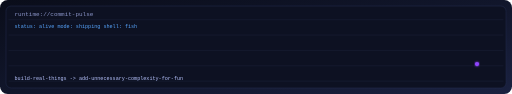
t = 0.00 s
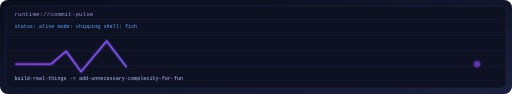
t = 0.45 s
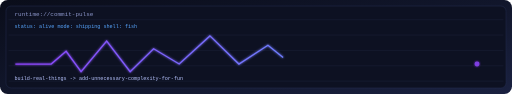
t = 1.05 s
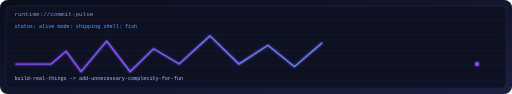
t = 1.20 s
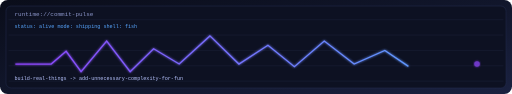
t = 1.50 s
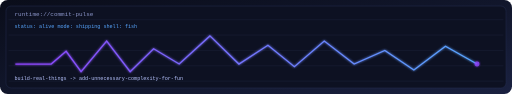
t = 2.25 s

The animated SVG that drew these frames (rendered in a browser with its animation timeline set to each time). Animation: 3 SMIL elements (animate=3); one cycle of 3.00 s, repeats indefinitely.

<svg xmlns="http://www.w3.org/2000/svg" width="1200" height="220" viewBox="0 0 1200 220" role="img" aria-label="IAteNoodles runtime pulse">
  <defs>
    <linearGradient id="bg" x1="0" y1="0" x2="1" y2="1">
      <stop offset="0%" stop-color="#0a0d1a"/>
      <stop offset="50%" stop-color="#11162b"/>
      <stop offset="100%" stop-color="#1a2140"/>
    </linearGradient>
    <linearGradient id="violet" x1="0" y1="0" x2="1" y2="0">
      <stop offset="0%" stop-color="#8F44FD"/>
      <stop offset="100%" stop-color="#58A6FF"/>
    </linearGradient>
    <filter id="glow" x="-20%" y="-40%" width="140%" height="180%">
      <feGaussianBlur stdDeviation="3" result="blur"/>
      <feMerge>
        <feMergeNode in="blur"/>
        <feMergeNode in="SourceGraphic"/>
      </feMerge>
    </filter>
    <style>
      .mono { font-family: "Fira Code", "JetBrains Mono", Consolas, monospace; }
    </style>
  </defs>

  <rect width="1200" height="220" rx="18" fill="url(#bg)"/>
  <rect x="14" y="14" width="1172" height="192" rx="12" fill="#0d1122" stroke="#2a3358"/>

  <g opacity="0.18" stroke="#6d7ab5" stroke-width="1">
    <path d="M20 46 H1180"/>
    <path d="M20 82 H1180"/>
    <path d="M20 118 H1180"/>
    <path d="M20 154 H1180"/>
    <path d="M20 190 H1180"/>
  </g>

  <text x="34" y="38" class="mono" font-size="14" fill="#8b95c9">runtime://commit-pulse</text>
  <text x="34" y="66" class="mono" font-size="12" fill="#58A6FF">status: alive  mode: shipping  shell: fish</text>

  <path d="M36 150 L120 150 L155 120 L190 168 L250 96 L305 168 L360 114 L420 150 L492 84 L560 150 L628 106 L690 156 L760 96 L830 150 L902 118 L970 164 L1044 108 L1118 150"
        fill="none" stroke="url(#violet)" stroke-width="3" filter="url(#glow)">
    <animate attributeName="stroke-dasharray" values="0,2400;2400,0" dur="3s" repeatCount="indefinite"/>
  </path>

  <circle cx="1118" cy="150" r="5" fill="#8F44FD" filter="url(#glow)">
    <animate attributeName="r" values="5;8;5" dur="1.2s" repeatCount="indefinite"/>
    <animate attributeName="opacity" values="1;0.5;1" dur="1.2s" repeatCount="indefinite"/>
  </circle>

  <text x="34" y="188" class="mono" font-size="12" fill="#b8c4ff">build-real-things -> add-unnecessary-complexity-for-fun</text>
</svg>
